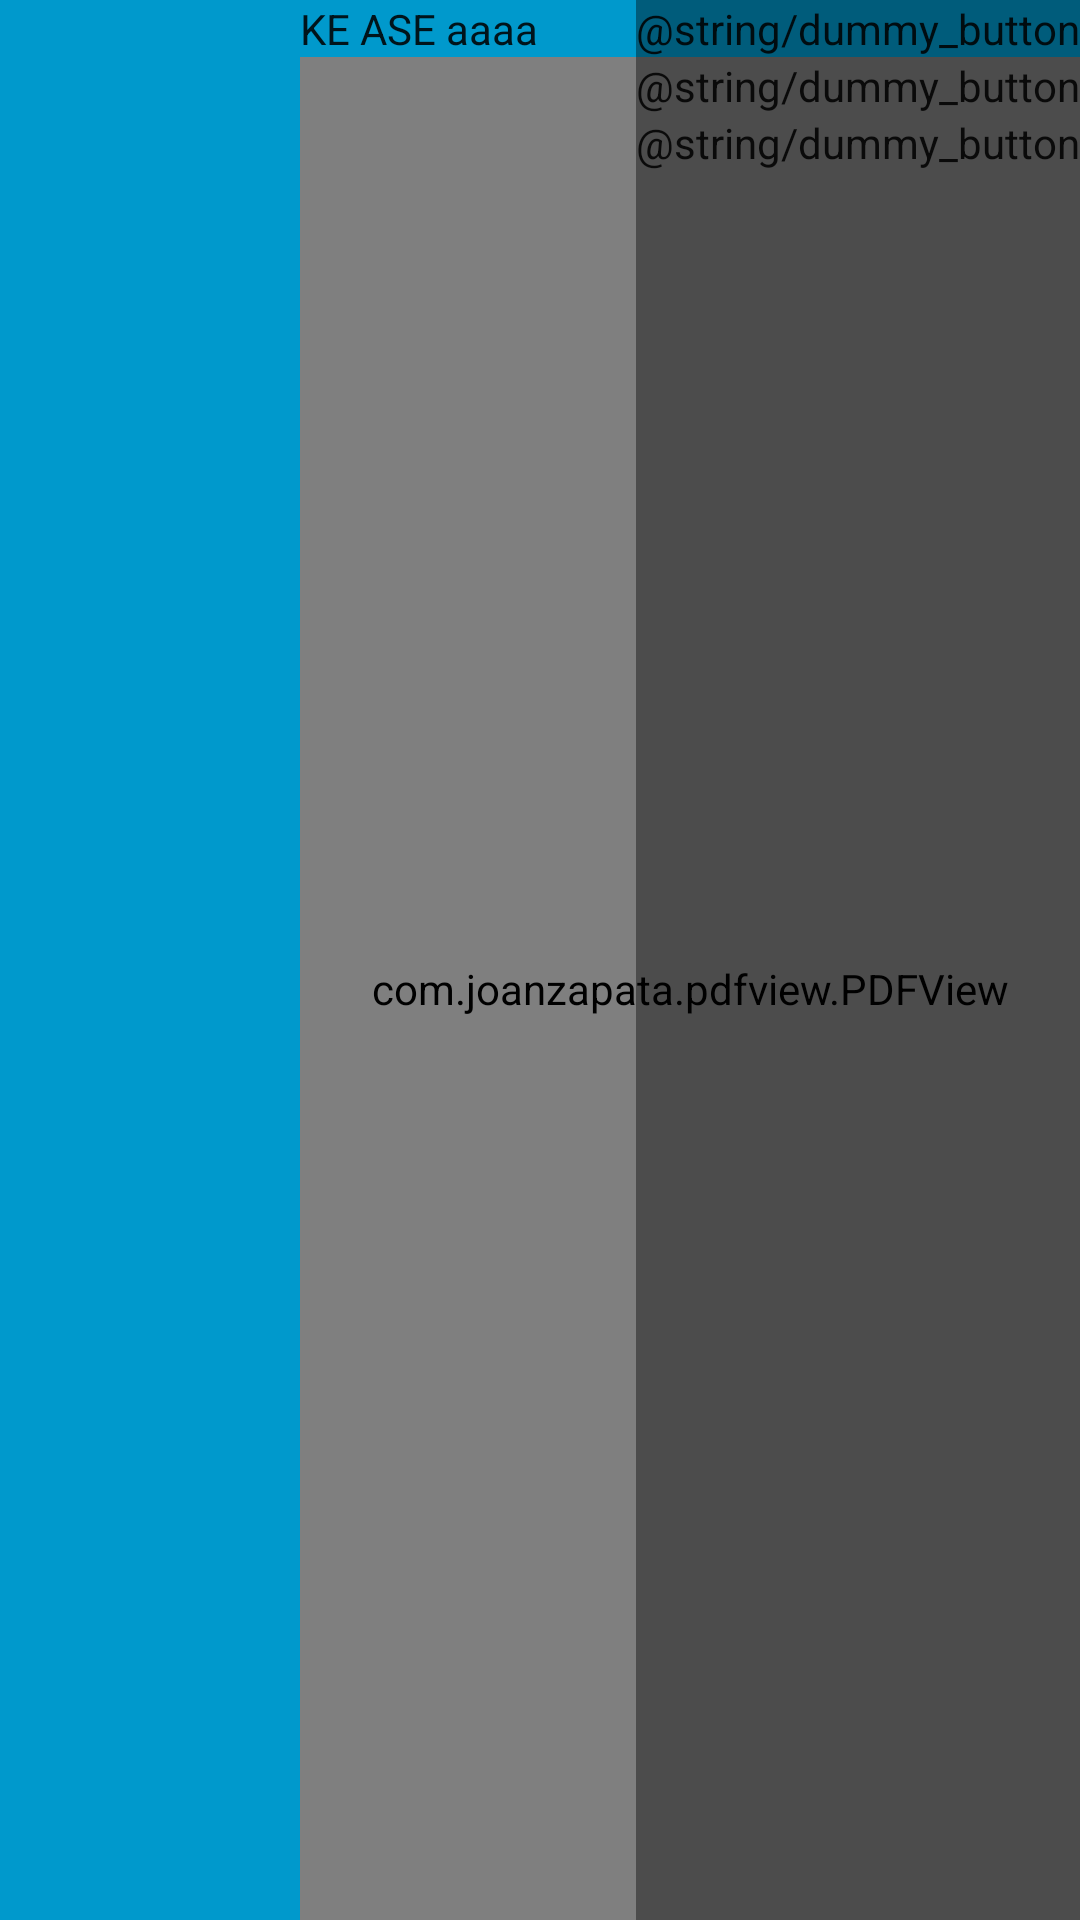

Reconstruct the res/layout file that produces this screen, plus the resources it refers to.
<!-- AndroidManifest.xml: application theme AppTheme -->
<!-- res/layout/activity_play.xml -->
<FrameLayout xmlns:android="http://schemas.android.com/apk/res/android"
    xmlns:tools="http://schemas.android.com/tools"
    android:layout_width="match_parent"
    android:layout_height="match_parent"
    android:background="#0099cc"
    tools:context="com.a2t.autobpmprompt.app.PromptActivity">


    <LinearLayout
        android:id="@+id/contents_fullscreen"
        android:layout_width="match_parent"
        android:layout_height="match_parent"
        android:fitsSystemWindows="true"
        android:orientation="horizontal">


        <LinearLayout
            android:layout_width="100dp"
            android:layout_height="match_parent">

            <ListView
                android:id="@+id/left_bar"
                android:layout_width="fill_parent"
                android:layout_height="fill_parent"
                android:background="@android:color/transparent"
                android:cacheColorHint="#00000000" />
        </LinearLayout>

        <LinearLayout
            android:id="@+id/contents"
            android:layout_width="match_parent"
            android:layout_height="match_parent"
            android:orientation="vertical">

            <LinearLayout
                android:id="@+id/top_bar"
                android:layout_width="fill_parent"
                android:layout_height="wrap_content"
                android:background="@android:color/transparent"
                android:cacheColorHint="#00000000"
                android:orientation="horizontal">

                <Button
                    android:layout_width="wrap_content"
                    android:layout_height="wrap_content"
                    android:text="KE ASE aaaa" />

            </LinearLayout>

            <com.joanzapata.pdfview.PDFView
                android:id="@+id/pdfview"
                android:layout_width="match_parent"
                android:layout_height="match_parent" />
        </LinearLayout>
    </LinearLayout>

    
    <FrameLayout
        android:id="@+id/frame_content_controls"
        android:layout_width="wrap_content"
        android:layout_height="match_parent"
        android:layout_gravity="end|center_vertical">

        <LinearLayout
            android:id="@+id/fullscreen_content_controls"
            style="?metaButtonBarStyle"
            android:layout_width="wrap_content"
            android:layout_height="match_parent"
            android:background="@color/black_overlay"
            android:orientation="vertical"
            tools:ignore="UselessParent">

            <Button
                android:id="@+id/dummy_button"
                android:layout_width="wrap_content"
                android:layout_height="wrap_content"
                android:text="@string/dummy_button" />

            <Button
                android:id="@+id/dummy_button2"
                android:layout_width="wrap_content"
                android:layout_height="wrap_content"
                android:text="@string/dummy_button" />

            <Button
                android:id="@+id/dummy_button3"
                android:layout_width="wrap_content"
                android:layout_height="wrap_content"
                android:text="@string/dummy_button" />
        </LinearLayout>


    </FrameLayout>

</FrameLayout>
<!-- resources referenced by this layout -->
<resources>
  <color name="black_overlay">#66000000</color>
  <style name="AppTheme" parent="Theme.AppCompat.Light.DarkActionBar">
          
      </style>
</resources>
